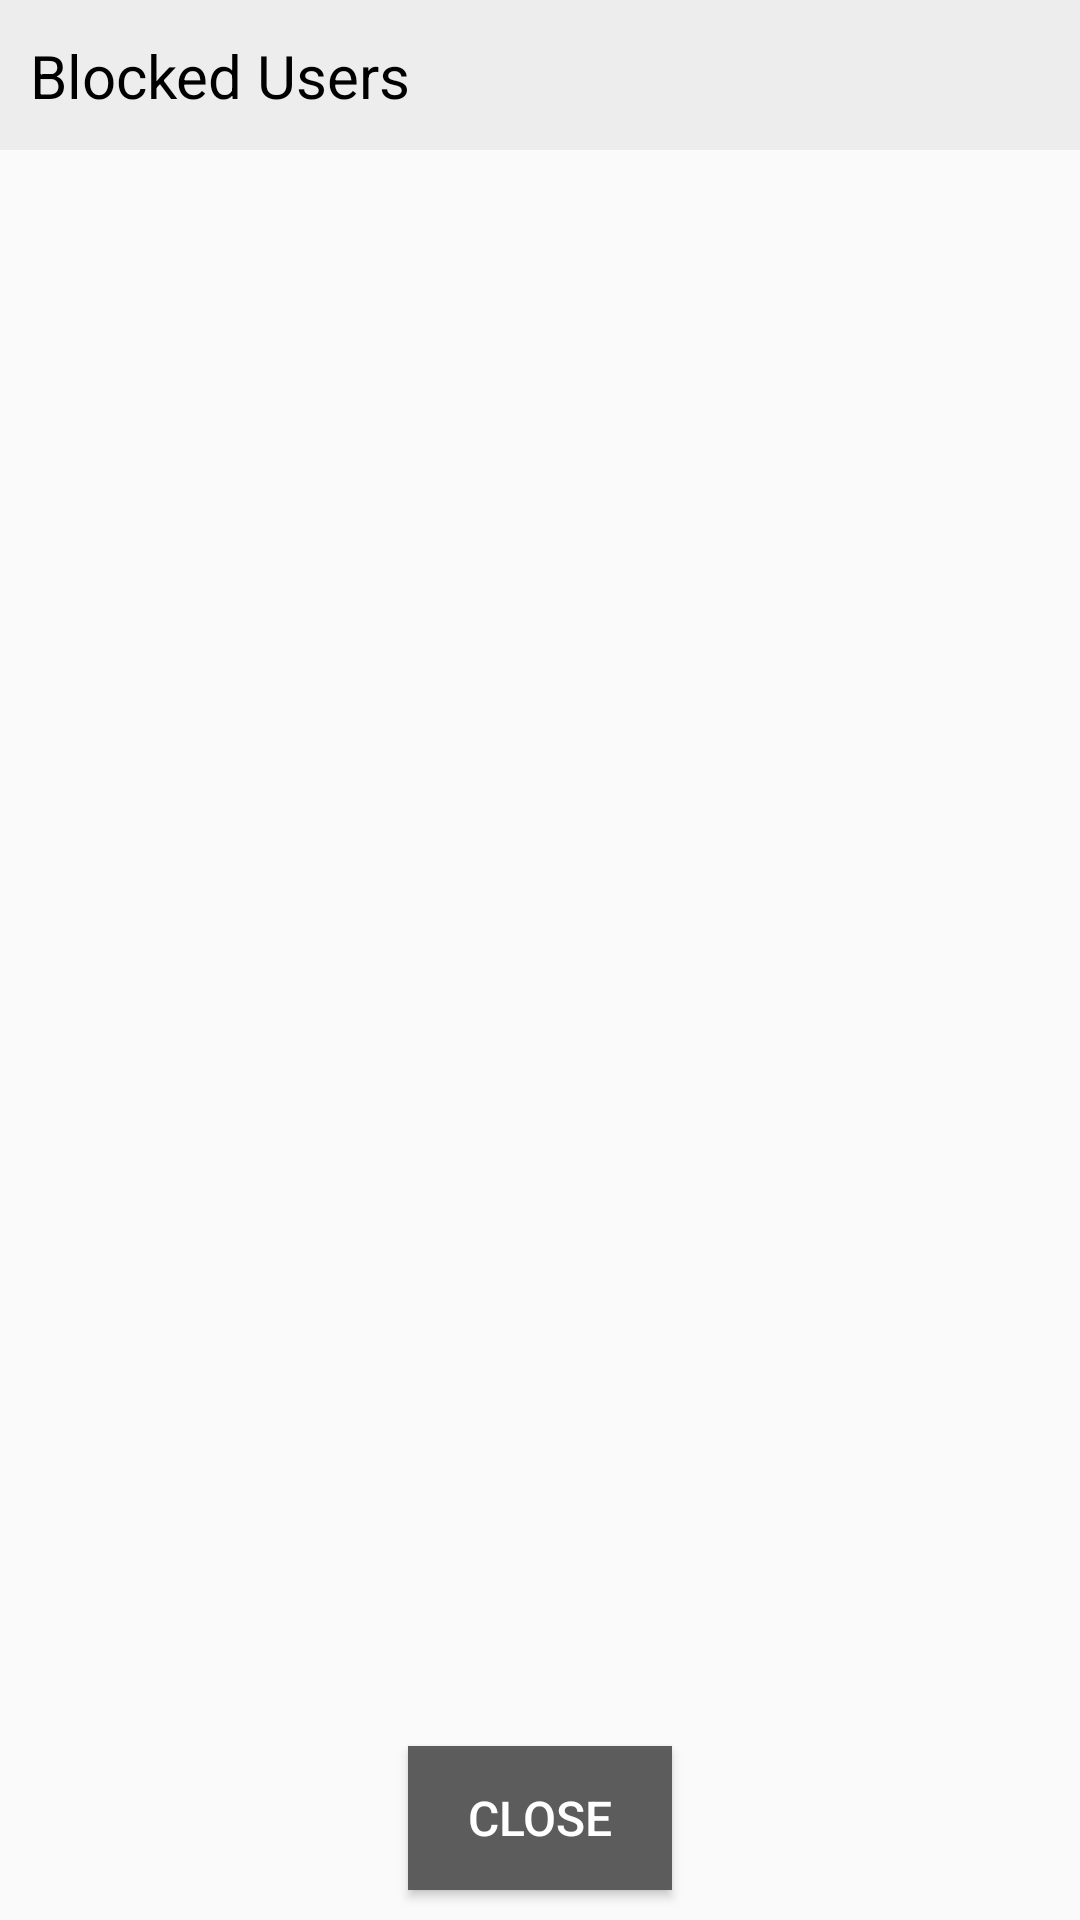

This screen was rendered from an Android layout file. Write that file and the resources it references.
<!-- AndroidManifest.xml: application theme AppTheme -->
<!-- res/layout/activity_settings_blocked_users.xml -->
<?xml version="1.0" encoding="utf-8"?>
<androidx.constraintlayout.widget.ConstraintLayout xmlns:android="http://schemas.android.com/apk/res/android"
    xmlns:app="http://schemas.android.com/apk/res-auto"
    xmlns:tools="http://schemas.android.com/tools"
    android:layout_width="match_parent"
    android:layout_height="match_parent"
    tools:context="com.bcabuddies.blogair.settings.SettingsBlockedUsers">

    <androidx.constraintlayout.widget.ConstraintLayout
        android:id="@+id/settingsbu_toplayout"
        android:layout_width="match_parent"
        android:layout_height="50dp"
        android:background="#EDEDED"
        app:layout_constraintEnd_toEndOf="parent"
        app:layout_constraintStart_toStartOf="parent"
        app:layout_constraintTop_toTopOf="parent">


        <ImageView
            android:tint="#000000"
            android:id="@+id/settingsbu_backicon"
            android:layout_width="wrap_content"
            android:layout_height="match_parent"
            android:layout_marginStart="5dp"
            app:layout_constraintBottom_toBottomOf="parent"
            app:layout_constraintStart_toStartOf="parent"
            app:layout_constraintTop_toTopOf="parent"
            app:srcCompat="@drawable/back_icon" />

        <TextView
            android:id="@+id/textView7"
            android:layout_width="wrap_content"
            android:layout_height="wrap_content"
            android:layout_marginStart="5dp"
            android:text="Blocked Users"
            android:textColor="#000000"
            android:textSize="20dp"
            app:layout_constraintBottom_toBottomOf="parent"
            app:layout_constraintStart_toEndOf="@+id/settingsbu_backicon"
            app:layout_constraintTop_toTopOf="parent" />

    </androidx.constraintlayout.widget.ConstraintLayout>

    <androidx.recyclerview.widget.RecyclerView
        android:id="@+id/settingsbu_recyclerview"
        android:layout_width="match_parent"
        android:layout_height="0dp"
        app:layout_constraintBottom_toTopOf="@+id/settingsbu_closebtn"
        app:layout_constraintEnd_toEndOf="parent"
        app:layout_constraintStart_toStartOf="parent"
        app:layout_constraintTop_toBottomOf="@+id/settingsbu_toplayout" />

    <Button
        android:id="@+id/settingsbu_closebtn"
        style="@style/GreyButtonStyle"
        android:layout_width="wrap_content"
        android:layout_height="wrap_content"
        android:layout_marginBottom="10dp"
        android:padding="10dp"
        android:text="close"
        app:layout_constraintBottom_toBottomOf="parent"
        app:layout_constraintEnd_toEndOf="parent"
        app:layout_constraintStart_toStartOf="parent" />

</androidx.constraintlayout.widget.ConstraintLayout>
<!-- resources referenced by this layout -->
<resources>
  <style name="GreyButtonStyle">
          <item name="android:background">@drawable/grey_button_bg</item>
          <item name="android:textColor">@color/white</item>
          <item name="android:elevation">4dp</item>
          <item name="android:textSize">16sp</item>
      </style>
  <style name="AppTheme" parent="Theme.AppCompat.Light.NoActionBar">
          
          <item name="colorPrimary">@color/colorPrimary</item>
          <item name="colorPrimaryDark">@color/colorPrimaryDark</item>
          <item name="colorAccent">@color/colorAccent</item>
          <item name="android:statusBarColor">@color/hintColor</item>
      </style>
  <!-- drawable grey_button_bg (drawable) -->
  <?xml version="1.0" encoding="utf-8"?>
  <shape xmlns:android="http://schemas.android.com/apk/res/android"
      android:shape="rectangle">
  
      <solid android:color="@color/hintColor" />
  
  </shape>
  <color name="white">#FFFFFF</color>
  <color name="colorPrimary">#008577</color>
  <color name="colorPrimaryDark">#00574B</color>
  <color name="colorAccent">#D81B60</color>
  <color name="hintColor">#5C5C5C</color>
</resources>
